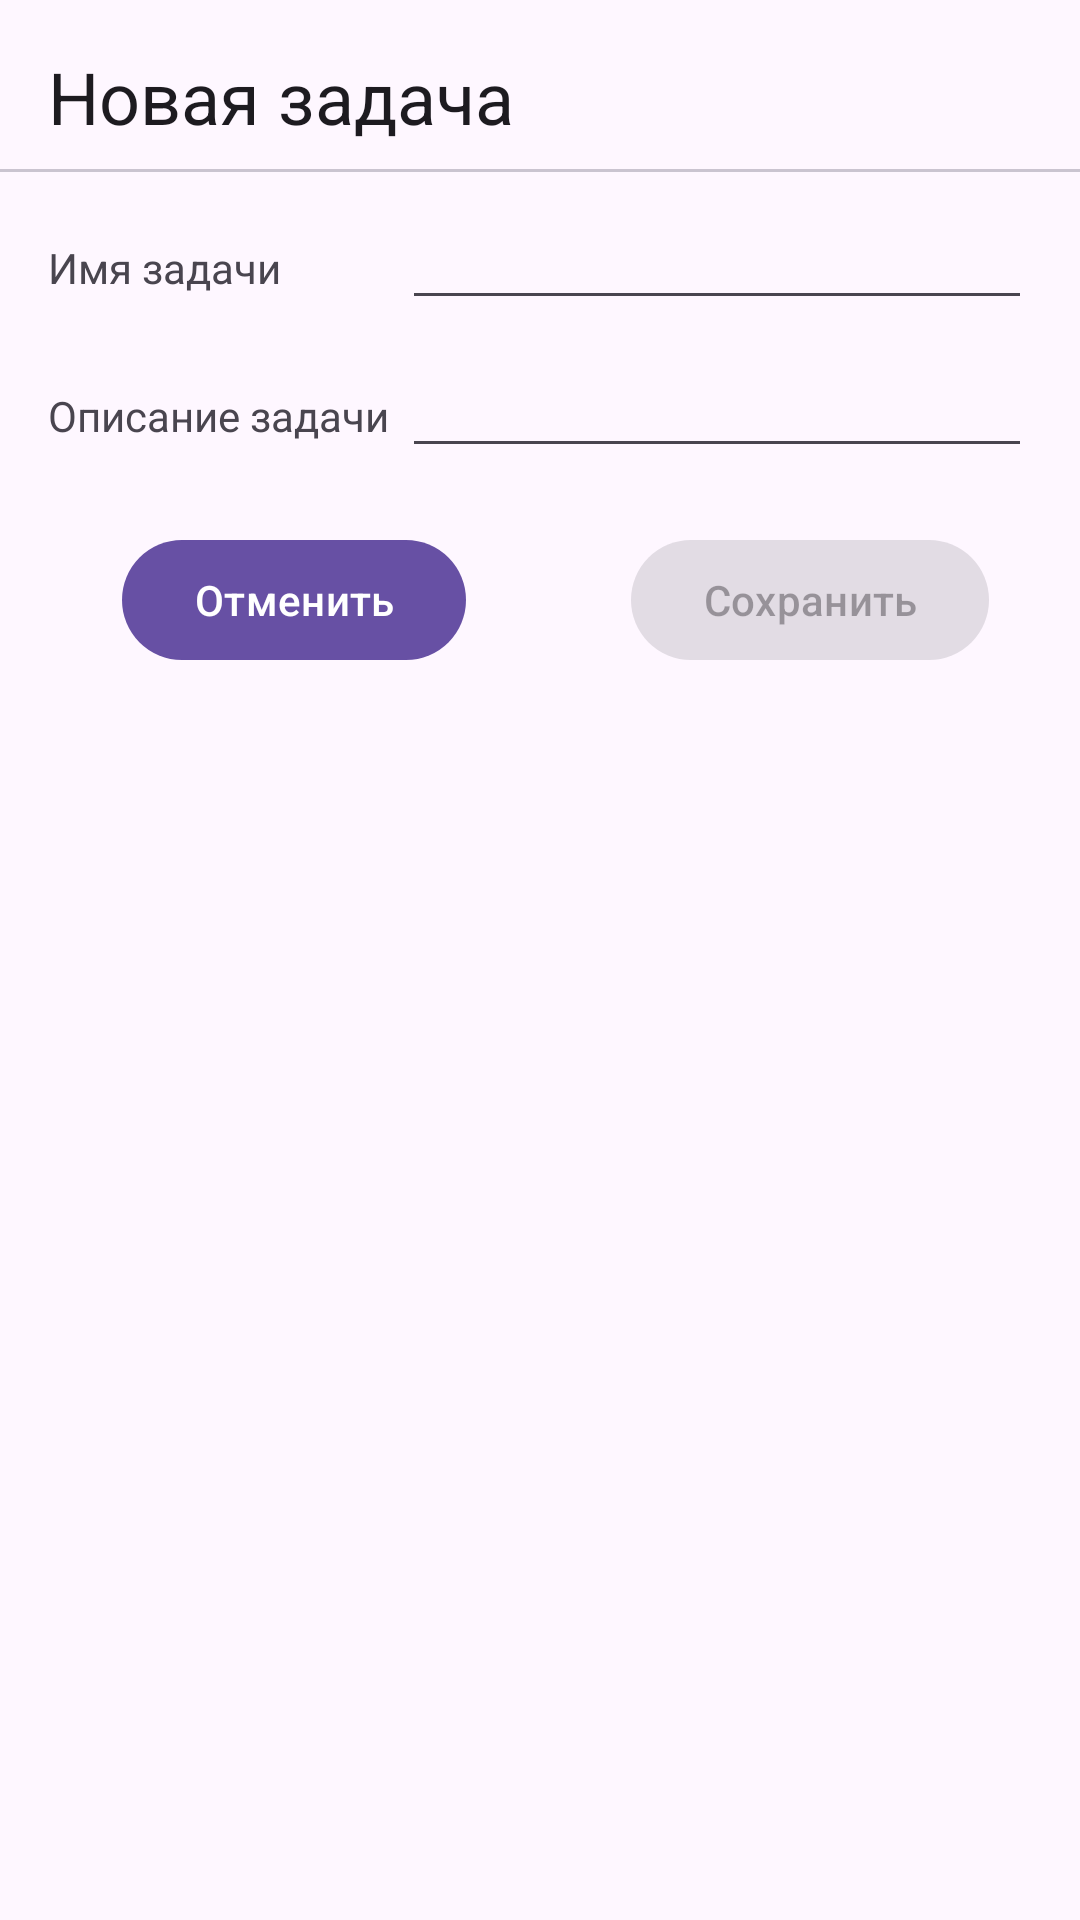

Write the Android layout XML for this screen, with the resource values it uses.
<!-- AndroidManifest.xml: application theme Theme.ToDoList -->
<!-- res/layout/fragment_entry_dialog.xml -->
<?xml version="1.0" encoding="utf-8"?>
<androidx.constraintlayout.widget.ConstraintLayout xmlns:android="http://schemas.android.com/apk/res/android"
    xmlns:app="http://schemas.android.com/apk/res-auto"
    android:layout_width="match_parent"
    android:layout_height="match_parent">

    <androidx.constraintlayout.widget.Guideline
        android:id="@+id/guideline_left"
        android:layout_width="wrap_content"
        android:layout_height="wrap_content"
        android:orientation="vertical"
        app:layout_constraintGuide_begin="16dp" />

    <androidx.constraintlayout.widget.Guideline
        android:id="@+id/guideline_middle"
        android:layout_width="wrap_content"
        android:layout_height="wrap_content"
        android:orientation="vertical"
        app:layout_constraintGuide_percent="0.5" />

    <androidx.constraintlayout.widget.Guideline
        android:id="@+id/guideline_top"
        android:layout_width="wrap_content"
        android:layout_height="wrap_content"
        android:orientation="horizontal"
        app:layout_constraintGuide_begin="16dp" />

    <androidx.constraintlayout.widget.Guideline
        android:id="@+id/guideline_right"
        android:layout_width="wrap_content"
        android:layout_height="wrap_content"
        android:orientation="vertical"
        app:layout_constraintGuide_end="16dp" />

    <androidx.constraintlayout.widget.Guideline
        android:id="@+id/guideline_left_indent"
        android:layout_width="wrap_content"
        android:layout_height="wrap_content"
        android:orientation="horizontal"
        app:layout_constraintGuide_begin="220dp" />

    <androidx.constraintlayout.widget.Guideline
        android:id="@+id/guideline_end_of_first_block"
        android:layout_width="wrap_content"
        android:layout_height="wrap_content"
        android:orientation="horizontal"
        app:layout_constraintGuide_begin="220dp" />

    <TextView
        android:id="@+id/header_title"
        android:layout_width="0dp"
        android:layout_height="wrap_content"
        android:text="@string/new_task"
        android:textAppearance="@style/TextAppearance.MaterialComponents.Headline5"
        app:layout_constraintEnd_toStartOf="@+id/guideline_middle"
        app:layout_constraintStart_toStartOf="@+id/guideline_left"
        app:layout_constraintTop_toBottomOf="@+id/guideline_top" />

    <com.google.android.material.divider.MaterialDivider
        android:id="@+id/divider"
        android:layout_width="match_parent"
        android:layout_height="wrap_content"
        android:layout_marginTop="8dp"
        app:layout_constraintTop_toBottomOf="@+id/header_title" />

    
    <EditText
        android:id="@+id/name"
        android:layout_width="0dp"
        android:layout_height="wrap_content"
        android:layout_marginTop="8dp"
        android:ems="10"
        android:importantForAutofill="no"
        android:inputType="textPersonName"
        app:layout_constraintEnd_toStartOf="@+id/guideline_right"
        app:layout_constraintStart_toStartOf="@+id/guideline_left_indent"
        app:layout_constraintTop_toBottomOf="@+id/divider" />

    <TextView
        android:layout_width="0dp"
        android:layout_height="wrap_content"
        android:labelFor="@id/name"
        android:text="@string/name_task"
        app:layout_constraintBaseline_toBaselineOf="@+id/name"
        app:layout_constraintEnd_toStartOf="@+id/guideline_left_indent"
        app:layout_constraintStart_toStartOf="@+id/guideline_left" />

    
    <EditText
        android:id="@+id/description"
        android:layout_width="0dp"
        android:layout_height="wrap_content"
        android:layout_marginTop="8dp"
        android:ems="10"
        android:importantForAutofill="no"
        android:inputType="textPersonName"
        app:layout_constraintEnd_toStartOf="@+id/guideline_right"
        app:layout_constraintStart_toStartOf="@+id/guideline_left_indent"
        app:layout_constraintTop_toBottomOf="@+id/name" />

    <TextView
        android:layout_width="0dp"
        android:layout_height="wrap_content"
        android:labelFor="@id/name"
        android:text="@string/description_task"
        app:layout_constraintBaseline_toBaselineOf="@+id/description"
        app:layout_constraintEnd_toStartOf="@+id/guideline_left_indent"
        app:layout_constraintStart_toStartOf="@+id/guideline_left" />













    <ImageButton
        android:id="@+id/set_time"
        android:layout_width="wrap_content"
        android:layout_height="wrap_content"
        android:layout_margin="10dp"
        android:background="?attr/colorSurface"
        android:contentDescription="@string/set_time"
        app:layout_constraintEnd_toStartOf="@+id/guideline_right"
        app:layout_constraintStart_toStartOf="@+id/guideline_middle"
        app:layout_constraintTop_toBottomOf="@+id/description"
        app:srcCompat="@drawable/baseline_more_time_24" />














    <ImageButton
        android:id="@+id/set_date"
        android:layout_width="wrap_content"
        android:layout_height="wrap_content"
        android:layout_marginTop="10dp"
        android:background="?attr/colorSurface"
        android:contentDescription="@string/set_time"
        app:layout_constraintEnd_toStartOf="@+id/guideline_right"
        app:layout_constraintStart_toEndOf="@+id/set_time"
        app:layout_constraintTop_toBottomOf="@+id/description"
        app:srcCompat="@drawable/baseline_edit_calendar_24" />

    <com.google.android.material.button.MaterialButton
        android:id="@+id/saveButton"
        android:layout_width="wrap_content"
        android:layout_height="wrap_content"
        android:layout_marginTop="10dp"
        android:enabled="false"
        android:text="@string/save"
        app:layout_constraintEnd_toEndOf="parent"
        app:layout_constraintStart_toStartOf="@+id/guideline_middle"
        app:layout_constraintTop_toBottomOf="@+id/set_time" />

    <com.google.android.material.button.MaterialButton
        android:id="@+id/cancelButton"
        android:layout_width="wrap_content"
        android:layout_height="wrap_content"
        android:text="@string/cancel"
        app:layout_constraintEnd_toStartOf="@+id/guideline_middle"
        app:layout_constraintStart_toStartOf="@+id/guideline_left"
        app:layout_constraintTop_toTopOf="@+id/saveButton" />

</androidx.constraintlayout.widget.ConstraintLayout>
<!-- resources referenced by this layout -->
<resources>
  <string name="cancel">Отменить</string>
  <string name="description_task">Описание задачи</string>
  <string name="name_task">Имя задачи</string>
  <string name="new_task">Новая задача</string>
  <string name="save">Сохранить</string>
  <string name="set_date">Укажите дату</string>
  <string name="set_time">Укажите время</string>
  <style name="Theme.ToDoList" parent="Base.Theme.ToDoList" />
  <style name="Base.Theme.ToDoList" parent="Theme.Material3.DayNight.NoActionBar">
      </style>
</resources>
